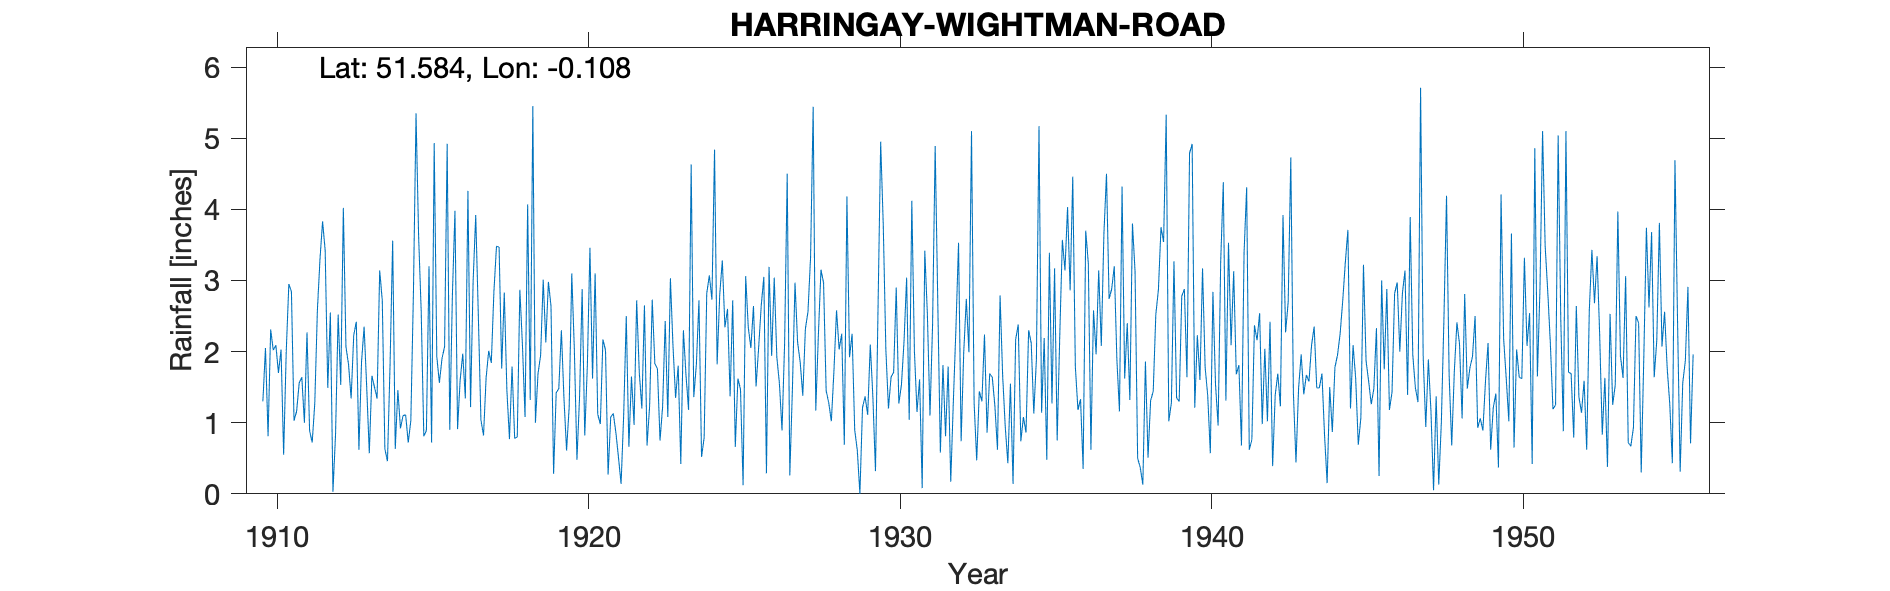

The data file committed next to this chart (first rows):
HARRINGAY-WIGHTMAN-ROAD, , , , , , , , , , , , , , , , , , , , , , , 
Grid ref, TQ312889, Long, -0.1078, Lat, 51.58, Elevation, 90, ft., , , , , , , , , , , , , , , 
Station no, 881/5, , , , , , , , , , , , , , , , , , , , , , 
, 1910, 1911, 1912, 1913, 1914, 1915, 1916, 1917, 1918, 1919, 1920, 1921, 1922, 1923, 1924, 1925, 1926, 1927, 1928, 1929, 1930, 1931, 1932
January, 1.3, 1.03, 3.42, 2.42, 0.46, 3.62, 0.9, 1.04, 1.79, 3.01, 2.02, 2.02, 2.72, 1.08, 2.72, 1.37, 2.65, 1.47, 2.97, 0.9, 2.03, 1.15, 1.79
February, 2.05, 1.16, 1.49, 0.62, 1.82, 2.56, 2.78, 0.82, 0.78, 2.13, 0.48, 0.27, 1.71, 3.03, 0.52, 2.72, 3.05, 2.97, 1.45, 0.61, 1.2, 1.61, 0.17
March, 0.81, 1.56, 2.55, 1.85, 3.56, 0.81, 3.98, 1.63, 0.8, 2.98, 1.36, 1.08, 1.2, 2.07, 0.79, 0.66, 0.29, 2.13, 1.28, 0, 1.64, 0.08, 1.3
April, 2.31, 1.64, 0.03, 2.35, 0.63, 0.89, 0.91, 2.01, 2.87, 2.64, 2.88, 1.13, 2.65, 1.35, 2.82, 1.62, 3.19, 1.85, 1.02, 1.21, 1.71, 3.42, 2.33
May, 2.02, 1, 0.84, 1.5, 1.46, 3.2, 1.6, 1.84, 2.09, 0.28, 0.82, 0.86, 0.68, 1.8, 3.07, 1.47, 1.94, 1.38, 1.73, 1.37, 2.9, 2.52, 3.53
June, 2.09, 2.27, 2.52, 0.57, 0.92, 0.72, 1.97, 2.84, 1.08, 1.42, 1.8, 0.51, 1.24, 0.42, 2.73, 0.12, 3.04, 2.32, 2.58, 1.11, 1.27, 1.1, 0.74
July, 1.7, 0.89, 1.53, 1.66, 1.1, 4.93, 1.34, 3.48, 4.07, 1.48, 3.46, 0.14, 2.73, 2.3, 4.84, 3.06, 1.92, 2.56, 2.03, 2.1, 1.53, 2.38, 1.99
August, 2.03, 0.72, 4.02, 1.5, 1.11, 1.93, 4.26, 3.47, 1.32, 2.3, 1.62, 1.11, 1.83, 1.67, 1.82, 2.34, 1.55, 3.33, 2.25, 1.36, 2.14, 4.89, 2.74
September, 0.55, 1.28, 2.07, 1.34, 0.72, 1.56, 1.22, 1.76, 5.45, 1.33, 3.1, 2.5, 1.76, 1.18, 2.8, 2.05, 0.89, 5.44, 0.69, 0.32, 3.04, 2.7, 1.99
October, 2, 2.58, 1.82, 3.14, 1.03, 1.9, 2.99, 2.83, 1, 0.61, 1.12, 0.66, 0.75, 4.63, 3.28, 2.64, 2.12, 1.17, 4.18, 2.64, 1.04, 0.58, 5.1
November, 2.95, 3.3, 1.34, 2.72, 2.83, 2.07, 3.92, 1.46, 1.69, 1.22, 0.98, 1.65, 1.23, 1.36, 2.34, 1.51, 4.5, 2.23, 1.92, 4.95, 4.12, 1.81, 1.28
December, 2.84, 3.83, 2.23, 0.63, 5.35, 4.92, 2.51, 0.77, 1.95, 3.1, 2.17, 0.97, 2.43, 1.82, 2.6, 2.06, 0.26, 3.15, 2.25, 3.78, 2.01, 0.81, 0.47
Total, 22.65, 21.26, 23.86, 20.3, 20.99, 29.11, 28.38, 23.95, 24.89, 22.5, 21.81, 12.9, 20.93, 22.71, 30.33, 21.62, 25.4, 30, 24.35, 20.35, 24.63, 23.05, 23.43
NOTES, , , , , , , , , , , , , , , , , , , , , , , 
NGR is from 1950s record and is the nort…, , , , , , , , , , , , , , , , , , , , , , , 
